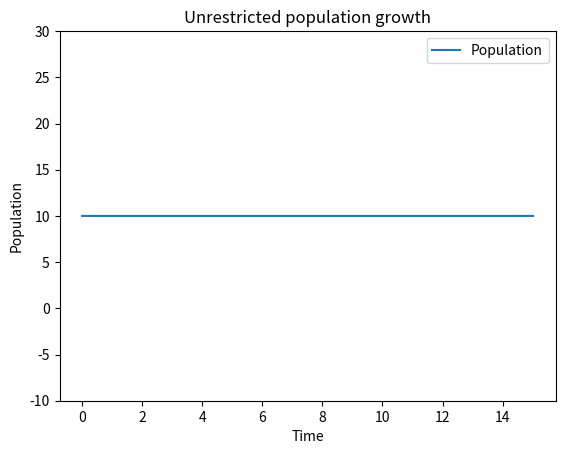

Recreate this plot in Python.
import matplotlib.pyplot as plt

t = 0           # initial time
P = 10          # initial population

k = 0.6         # rate constant
N = 20          # carrying capacity
h = 3           # harvesting rate

dt = 0.01       # time step
t_final = 15    # final time

t_values = [t]  # list of times
P_values = [P]  # list of populations
while t <= t_final:
    # Calculate small change in population
    dP = (k * P * (1 - P/N) - h) * dt

    t += dt     # update time
    P += dP     # update population

    t_values.append(t)  # add time to end of list
    P_values.append(P)  # add population to end of list

plt.plot(t_values, P_values, label="Population")
plt.xlabel("Time")
plt.ylabel("Population")
plt.title("Unrestricted population growth")
# plt.xlim((-5,20))
plt.ylim((-10,30))

plt.legend()
plt.show()